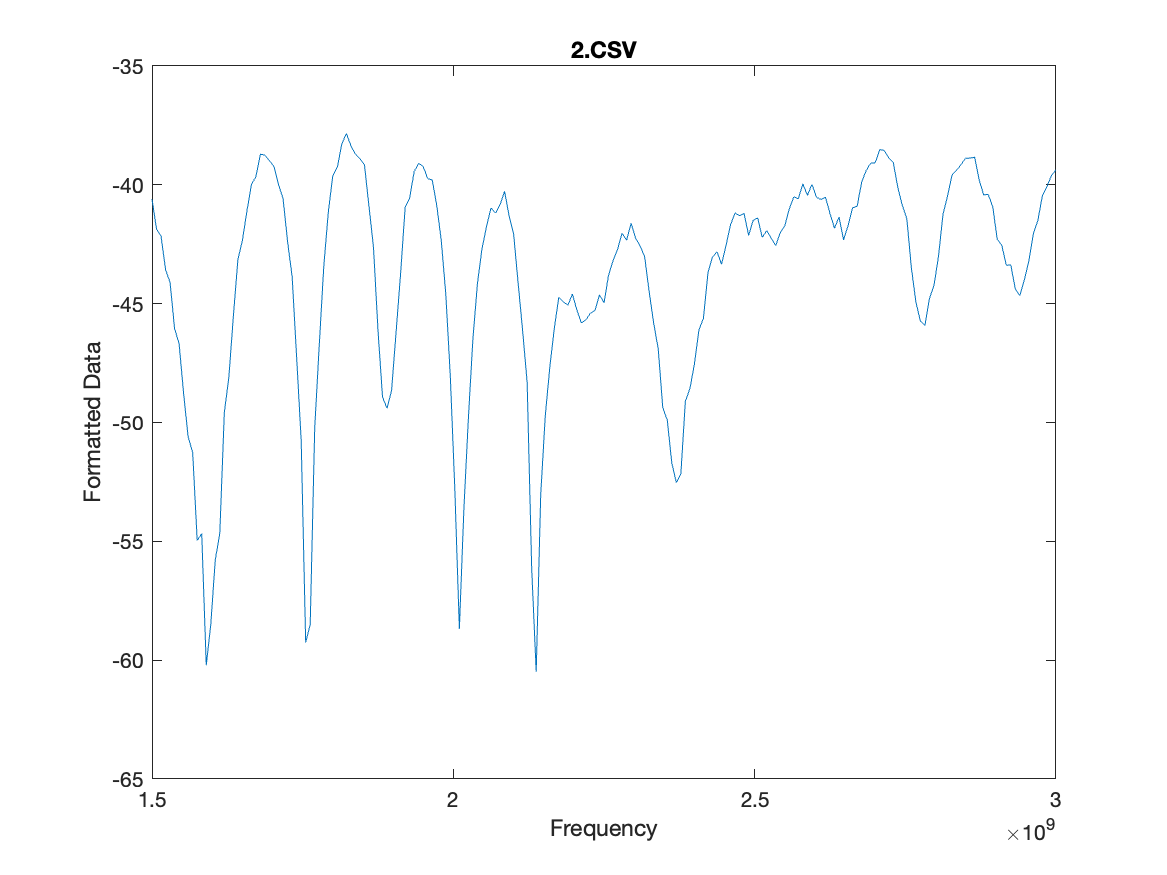

Values plotted in this chart, from the file beside it:
# Channel 1
# Trace 1
Frequency, Formatted Data, Formatted Data
+1.50000000000E+009, -4.06048158117E+001, +0.00000000000E+000
+1.50750000000E+009, -4.18582168994E+001, +0.00000000000E+000
+1.51500000000E+009, -4.21586020986E+001, +0.00000000000E+000
+1.52250000000E+009, -4.35627680523E+001, +0.00000000000E+000
+1.53000000000E+009, -4.41109947654E+001, +0.00000000000E+000
+1.53750000000E+009, -4.60566264999E+001, +0.00000000000E+000
+1.54500000000E+009, -4.66902706194E+001, +0.00000000000E+000
+1.55250000000E+009, -4.87937748010E+001, +0.00000000000E+000
+1.56000000000E+009, -5.06103112662E+001, +0.00000000000E+000
+1.56750000000E+009, -5.12686102816E+001, +0.00000000000E+000
+1.57500000000E+009, -5.49674678692E+001, +0.00000000000E+000
+1.58250000000E+009, -5.46724969135E+001, +0.00000000000E+000
+1.59000000000E+009, -6.02115243994E+001, +0.00000000000E+000
+1.59750000000E+009, -5.85146833781E+001, +0.00000000000E+000
+1.60500000000E+009, -5.57700294978E+001, +0.00000000000E+000
+1.61250000000E+009, -5.46682800387E+001, +0.00000000000E+000
+1.62000000000E+009, -4.95786658460E+001, +0.00000000000E+000
+1.62750000000E+009, -4.81088680035E+001, +0.00000000000E+000
+1.63500000000E+009, -4.55344186338E+001, +0.00000000000E+000
+1.64250000000E+009, -4.31491718108E+001, +0.00000000000E+000
+1.65000000000E+009, -4.23388106764E+001, +0.00000000000E+000
+1.65750000000E+009, -4.10993781552E+001, +0.00000000000E+000
+1.66500000000E+009, -3.99957791246E+001, +0.00000000000E+000
+1.67250000000E+009, -3.96456964442E+001, +0.00000000000E+000
+1.68000000000E+009, -3.87059756592E+001, +0.00000000000E+000
+1.68750000000E+009, -3.87577339120E+001, +0.00000000000E+000
+1.69500000000E+009, -3.89890546123E+001, +0.00000000000E+000
+1.70250000000E+009, -3.92325520148E+001, +0.00000000000E+000
+1.71000000000E+009, -4.00018981327E+001, +0.00000000000E+000
+1.71750000000E+009, -4.05793821836E+001, +0.00000000000E+000
+1.72500000000E+009, -4.23953578208E+001, +0.00000000000E+000
+1.73250000000E+009, -4.38565378195E+001, +0.00000000000E+000
+1.74000000000E+009, -4.72731160317E+001, +0.00000000000E+000
+1.74750000000E+009, -5.07240085895E+001, +0.00000000000E+000
+1.75500000000E+009, -5.92536272056E+001, +0.00000000000E+000
+1.76250000000E+009, -5.85028416104E+001, +0.00000000000E+000
+1.77000000000E+009, -5.02207253193E+001, +0.00000000000E+000
+1.77750000000E+009, -4.67562752806E+001, +0.00000000000E+000
+1.78500000000E+009, -4.34423767990E+001, +0.00000000000E+000
+1.79250000000E+009, -4.11561590178E+001, +0.00000000000E+000
+1.80000000000E+009, -3.96059891134E+001, +0.00000000000E+000
+1.80750000000E+009, -3.92601696407E+001, +0.00000000000E+000
+1.81500000000E+009, -3.82752712710E+001, +0.00000000000E+000
+1.82250000000E+009, -3.78372429606E+001, +0.00000000000E+000
+1.83000000000E+009, -3.83530090630E+001, +0.00000000000E+000
+1.83750000000E+009, -3.87080166404E+001, +0.00000000000E+000
+1.84500000000E+009, -3.89012984655E+001, +0.00000000000E+000
+1.85250000000E+009, -3.91547115656E+001, +0.00000000000E+000
+1.86000000000E+009, -4.08957439101E+001, +0.00000000000E+000
+1.86750000000E+009, -4.26310461771E+001, +0.00000000000E+000
+1.87500000000E+009, -4.61288892631E+001, +0.00000000000E+000
+1.88250000000E+009, -4.89266275850E+001, +0.00000000000E+000
+1.89000000000E+009, -4.93993695728E+001, +0.00000000000E+000
+1.89750000000E+009, -4.86574893566E+001, +0.00000000000E+000
+1.90500000000E+009, -4.62058657918E+001, +0.00000000000E+000
+1.91250000000E+009, -4.37372677288E+001, +0.00000000000E+000
+1.92000000000E+009, -4.09549859087E+001, +0.00000000000E+000
+1.92750000000E+009, -4.05700389447E+001, +0.00000000000E+000
... 143 more rows
